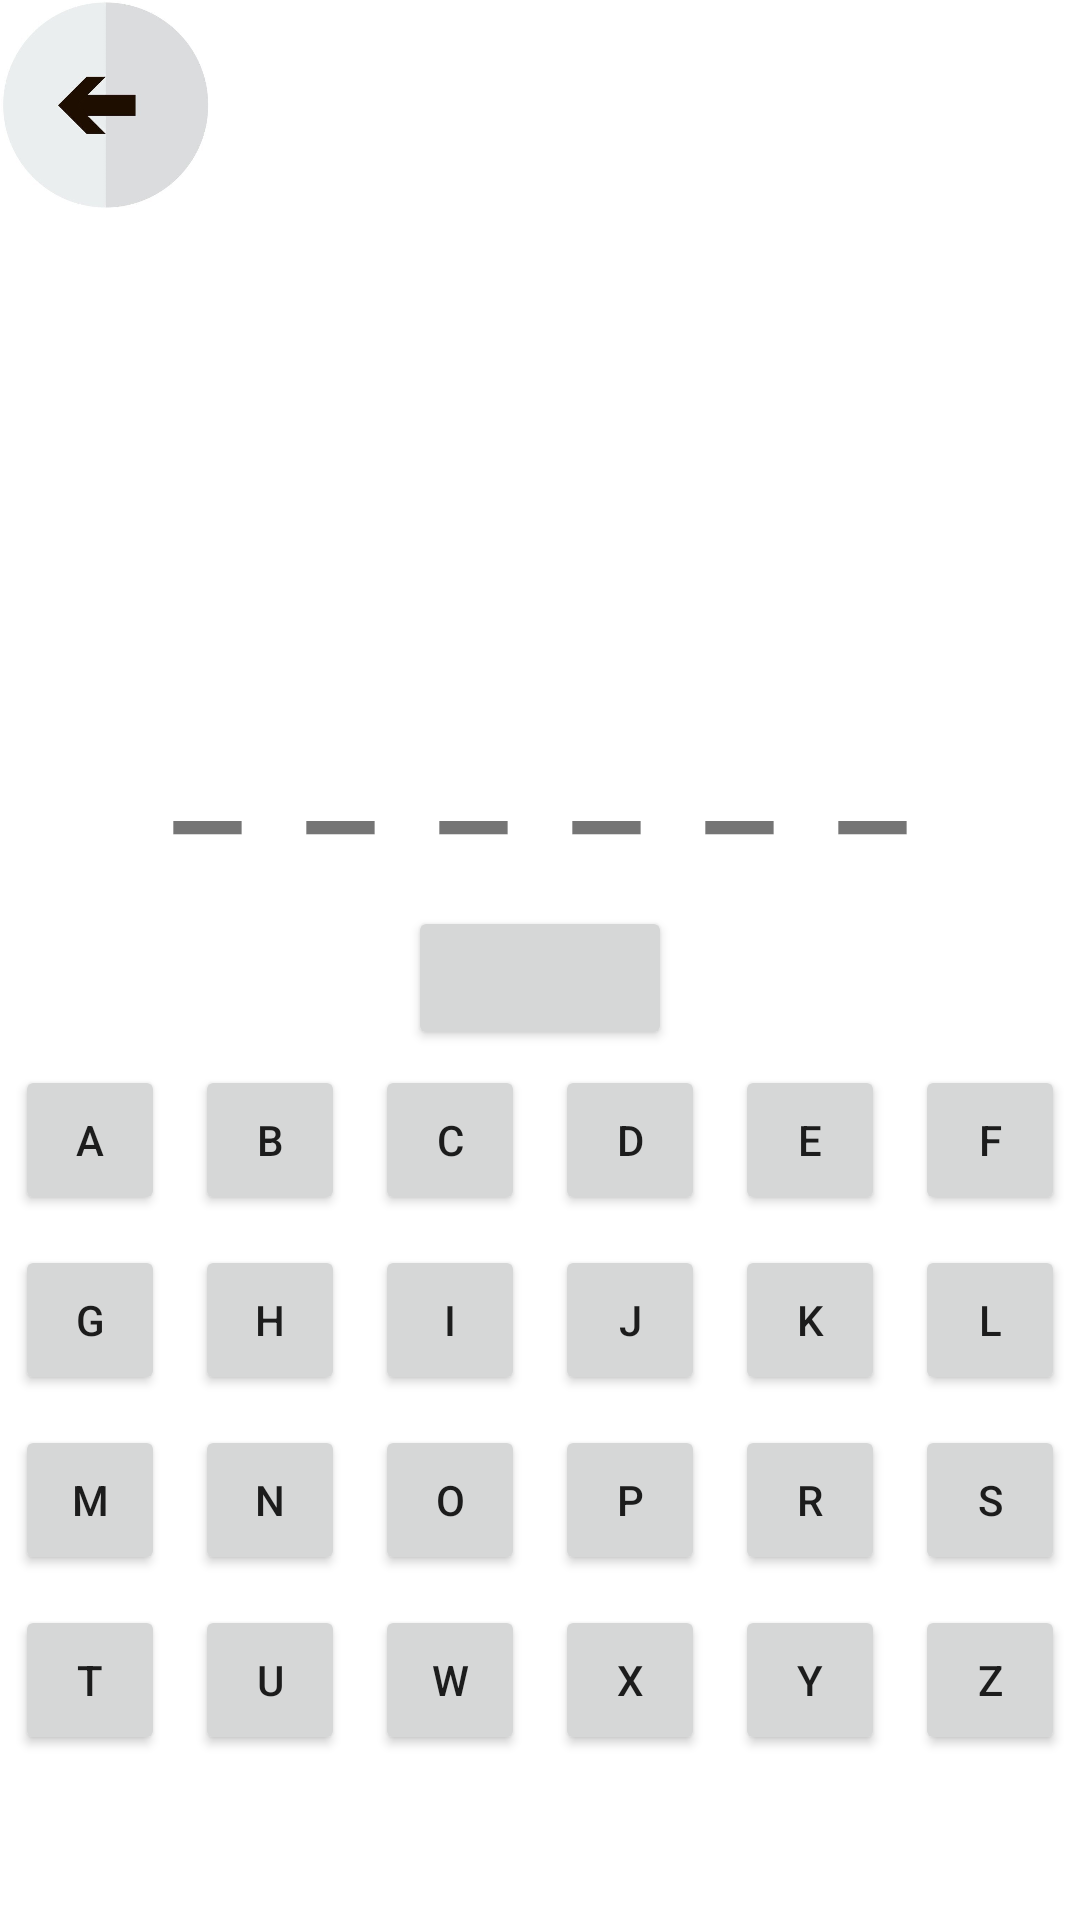

Reconstruct the res/layout file that produces this screen, plus the resources it refers to.
<!-- AndroidManifest.xml: application theme Theme.BrainMoreApp -->
<!-- res/layout/activity_word_game.xml -->
<?xml version="1.0" encoding="utf-8"?>
<RelativeLayout xmlns:android="http://schemas.android.com/apk/res/android"
    xmlns:app="http://schemas.android.com/apk/res-auto"
    xmlns:tools="http://schemas.android.com/tools"
    android:layout_width="match_parent"
    android:layout_height="match_parent"
    tools:context=".WordGame"
    android:background="@drawable/background">
<ImageView
    android:onClick="clickEvent"
    android:layout_width="70dp"
    android:layout_height="70dp"
    android:src="@drawable/arrow"
    />
    <LinearLayout
        android:layout_centerHorizontal="true"
        android:layout_width="wrap_content"
        android:layout_height="wrap_content"
        android:orientation="horizontal">
    <TextView
        android:id="@+id/letter1"
        android:padding="10dp"
        android:layout_marginTop="200dp"
        android:fontFamily="sans-serif-condensed"
        android:textSize="60sp"
        android:text="_"
        android:layout_width="wrap_content"
        android:layout_height="wrap_content" />
        <TextView
            android:id="@+id/letter2"
            android:padding="10dp"
            android:layout_marginTop="200dp"
            android:fontFamily="sans-serif-condensed"
            android:textSize="60sp"
            android:text="_"
            android:layout_width="wrap_content"
            android:layout_height="wrap_content" />
        <TextView
            android:id="@+id/letter3"
            android:padding="10dp"
            android:layout_marginTop="200dp"
            android:fontFamily="sans-serif-condensed"
            android:textSize="60sp"
            android:text="_"
            android:layout_width="wrap_content"
            android:layout_height="wrap_content" />
        <TextView
            android:id="@+id/letter4"
            android:padding="10dp"
            android:layout_marginTop="200dp"
            android:fontFamily="sans-serif-condensed"
            android:textSize="60sp"
            android:text="_"
            android:layout_width="wrap_content"
            android:layout_height="wrap_content" />
        <TextView
            android:id="@+id/letter5"
            android:padding="10dp"
            android:layout_marginTop="200dp"
            android:fontFamily="sans-serif-condensed"
            android:textSize="60sp"
            android:text="_"
            android:layout_width="wrap_content"
            android:layout_height="wrap_content" />
        <TextView
            android:id="@+id/letter6"
            android:padding="10dp"
            android:layout_marginTop="200dp"
            android:fontFamily="sans-serif-condensed"
            android:textSize="60sp"
            android:text="_"
            android:layout_width="wrap_content"
            android:layout_height="wrap_content" />
    </LinearLayout>
    <Button
        android:id="@+id/drawWord"
        android:layout_centerHorizontal="true"
        android:layout_above="@+id/letterplace"
        android:layout_width="wrap_content"
        android:layout_height="wrap_content"/>
    <LinearLayout
        android:id="@+id/letterplace"
        android:layout_marginBottom="50dp"
        android:layout_centerHorizontal="true"
        android:layout_alignParentBottom="true"
        android:layout_width="wrap_content"
        android:orientation="vertical"
        android:layout_height="wrap_content">
        <LinearLayout
            android:layout_width="match_parent"
            android:orientation="horizontal"
            android:layout_height="wrap_content">
            <Button
                android:id="@+id/letterA"
                android:text="A"
                android:layout_margin="5dp"
                android:layout_width="50dp"
                android:layout_height="50dp"/>
            <Button
                android:id="@+id/letterB"
                android:text="B"
                android:layout_margin="5dp"
                android:layout_width="50dp"
                android:layout_height="50dp"/>
            <Button
                android:id="@+id/letterC"
                android:text="C"
                android:layout_margin="5dp"
                android:layout_width="50dp"
                android:layout_height="50dp"/>
            <Button
                android:id="@+id/letterD"
                android:text="D"
                android:layout_margin="5dp"
                android:layout_width="50dp"
                android:layout_height="50dp"/>
            <Button
                android:id="@+id/letterE"
                android:text="E"
                android:layout_margin="5dp"
                android:layout_width="50dp"
                android:layout_height="50dp"/>
            <Button
                android:id="@+id/letterF"
                android:text="F"
            android:layout_margin="5dp"
            android:layout_width="50dp"
            android:layout_height="50dp"/>
        </LinearLayout>
        <LinearLayout
            android:layout_width="match_parent"
            android:orientation="horizontal"
            android:layout_height="wrap_content">
            <Button
                android:id="@+id/letterG"
                android:text="G"
                android:layout_margin="5dp"
                android:layout_width="50dp"
                android:layout_height="50dp"/>
            <Button
                android:id="@+id/letterH"
                android:text="H"
                android:layout_margin="5dp"
                android:layout_width="50dp"
                android:layout_height="50dp"/>
            <Button
                android:id="@+id/letterI"
                android:text="I"
                android:layout_margin="5dp"
                android:layout_width="50dp"
                android:layout_height="50dp"/>
            <Button
                android:id="@+id/letterJ"
                android:text="J"
                android:layout_margin="5dp"
                android:layout_width="50dp"
                android:layout_height="50dp"/>
            <Button
                android:id="@+id/letterK"
                android:text="K"
                android:layout_margin="5dp"
                android:layout_width="50dp"
                android:layout_height="50dp"/>
            <Button
                android:id="@+id/letterL"
                android:text="L"
                android:layout_margin="5dp"
                android:layout_width="50dp"
                android:layout_height="50dp"/>

        </LinearLayout>
        <LinearLayout
            android:layout_width="match_parent"
            android:orientation="horizontal"
            android:layout_height="wrap_content">
            <Button
                android:id="@+id/letterM"
                android:text="M"
                android:layout_margin="5dp"
                android:layout_width="50dp"
                android:layout_height="50dp"/>
            <Button
                android:id="@+id/letterN"
                android:text="N"
                android:layout_margin="5dp"
                android:layout_width="50dp"
                android:layout_height="50dp"/>
            <Button
                android:id="@+id/letterO"
                android:text="O"
                android:layout_margin="5dp"
                android:layout_width="50dp"
                android:layout_height="50dp"/>
            <Button
                android:id="@+id/letterP"
                android:text="P"
                android:layout_margin="5dp"
                android:layout_width="50dp"
                android:layout_height="50dp"/>
            <Button
                android:id="@+id/letterR"
                android:text="R"
                android:layout_margin="5dp"
                android:layout_width="50dp"
                android:layout_height="50dp"/>
            <Button
                android:id="@+id/letterS"
                android:text="S"
                android:layout_margin="5dp"
                android:layout_width="50dp"
                android:layout_height="50dp"/>
        </LinearLayout>
        <LinearLayout
            android:gravity="center_horizontal"
            android:layout_width="match_parent"
            android:orientation="horizontal"
            android:layout_height="wrap_content">
            <Button
                android:id="@+id/letterT"
                android:text="T"
                android:layout_margin="5dp"
                android:layout_width="50dp"
                android:layout_height="50dp"/>
            <Button
                android:id="@+id/letterU"
                android:text="U"
                android:layout_margin="5dp"
                android:layout_width="50dp"
                android:layout_height="50dp"/>
            <Button
                android:id="@+id/letterW"
                android:text="W"
                android:layout_margin="5dp"
                android:layout_width="50dp"
                android:layout_height="50dp"/>
            <Button
                android:id="@+id/letterX"
                android:text="X"
                android:layout_margin="5dp"
                android:layout_width="50dp"
                android:layout_height="50dp"/>
            <Button
                android:id="@+id/letterY"
                android:text="Y"
                android:layout_margin="5dp"
                android:layout_width="50dp"
                android:layout_height="50dp"/>
            <Button
                android:id="@+id/letterZ"
                android:text="Z"
                android:layout_margin="5dp"
                android:layout_width="50dp"
                android:layout_height="50dp"/>
        </LinearLayout>
    </LinearLayout>

</RelativeLayout>
<!-- resources referenced by this layout -->
<resources>
  <!-- drawable arrow: png bitmap (drawable-v24, 48496 bytes) -->
  <style name="Theme.BrainMoreApp" parent="Theme.MaterialComponents.DayNight.DarkActionBar">
          
          <item name="colorPrimary">@color/purple_500</item>
          <item name="colorPrimaryVariant">@color/purple_700</item>
          <item name="colorOnPrimary">@color/white</item>
          
          <item name="colorSecondary">@color/teal_200</item>
          <item name="colorSecondaryVariant">@color/teal_700</item>
          <item name="colorOnSecondary">@color/black</item>
          
          <item name="android:statusBarColor">?attr/colorPrimaryVariant</item>
          
      </style>
  <color name="purple_500">#FF6200EE</color>
  <color name="purple_700">#FF3700B3</color>
  <color name="white">#FFFFFFFF</color>
  <color name="teal_200">#FF03DAC5</color>
  <color name="teal_700">#FF018786</color>
  <color name="black">#FF000000</color>
</resources>
